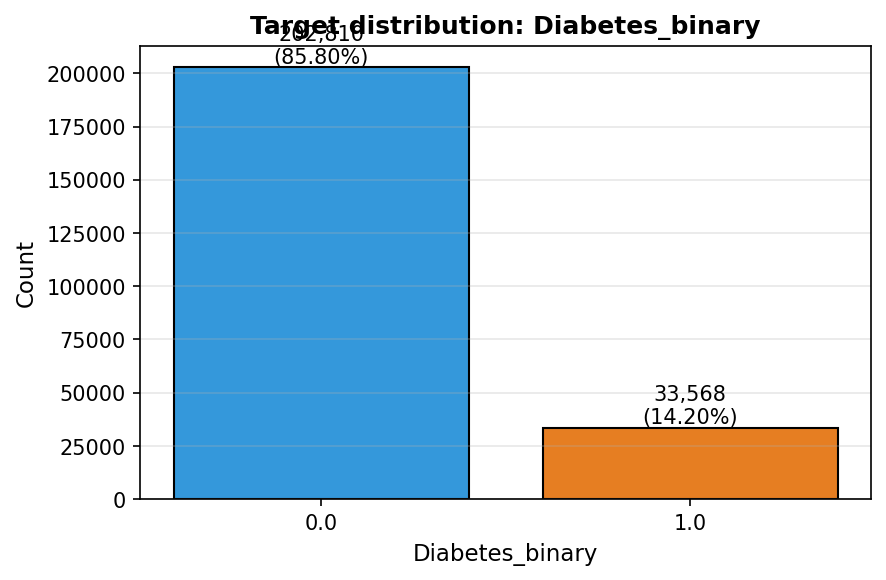

The data file committed next to this chart (first rows):
value, count, percent
0.0, 202810, 85.8
1.0, 33568, 14.2
